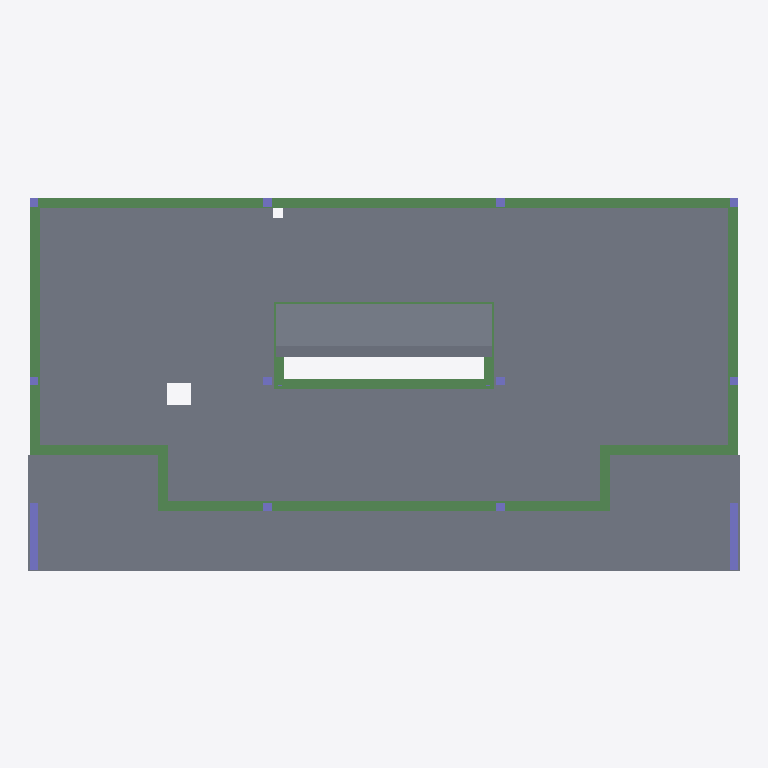
Plan cut of the same IFC building model at storey '1. Planta superior' (level 3.30 m, cut at 4.70 m), seen from above with north up, elements coloured by IFC class (only those large enough to see are counted): 18 beams (green), 13 slabs (grey), 12 columns (violet). Cut surfaces are drawn darker.
Extent 21.4 m × 11.2 m × 6.2 m (x, y, z). Storeys (3): Circulación at 0.00 m; 1. Planta superior at 3.30 m; 1. Planta superior (2) at 5.57 m. Elements (693): 645 IfcBuildingElementProxy, 18 IfcBeam, 16 IfcColumn, 14 IfcSlab.

HEADER;
FILE_DESCRIPTION(('ViewDefinition [CoordinationView]'),'2;1');
FILE_NAME('Ej2911b','2014-02-25T11:50:32',(''),(''),'','CYPECAD','');
FILE_SCHEMA(('IFC2X3'));
ENDSEC;
DATA;
#31=IFCPROJECT('3LIQL2UvjC6xkGKOQxhhVW',#5,'Ej2911b','Ejemplo de conexión con Allplan V1.0 - Con for...',$,$,$,(#30),#27);
#32=IFCSITE('2jqxja5MD6b9UxGsUBlhXs',#5,'',$,$,#37,$,$,.ELEMENT.,$,$,$,$,$);
#33=IFCBUILDING('0z32_OE$18bOx6T6BqwYWA',#5,'',$,$,#42,$,$,.ELEMENT.,$,$,$);
#47=IFCBUILDINGSTOREY('00TVlOmevE4RGSgjfrGfLb',#5,'Circulación',$,$,#49,$,'Circulación',.ELEMENT.,0.0);
#54=IFCBUILDINGSTOREY('1jci0_Sq1EWBmlTdrhTwIo',#5,'1. Planta superior',$,$,#56,$,'1. Planta superior',.ELEMENT.,3.3);
#61=IFCBUILDINGSTOREY('0bF9GJL_fERBjqyy9YKsTA',#5,'1. Planta superior (2)',$,$,#63,$,'1. Planta superior (2)',.ELEMENT.,5.568645);
#102=IFCSLAB('3W36pteiP1JgbWGKeo$3Iw',#5,'Paño 1 (30 cm)','Forjado reticular. Casetón perdido','FORLI, CANTO 30 (70X80 N12)',#97,#103,$,.FLOOR.);
#13331=IFCSLAB('2Wanx7u9jBae9ikzKWZWrL',#5,'Paño 3 (15 cm)','Losas macizas','Losas macizas: 15',#13326,#13332,$,.FLOOR.);
#14439=IFCSLAB('1wEnDsuo1BSxPrrOT5OVWZ',#5,'Paño 1 (18 cm)','Losas macizas','Losas macizas: 18',#14434,#14440,$,.FLOOR.);
#13625=IFCSLAB('26VzTugMD4pAlAz7ctb9tO',#5,'Paño 15 (30 cm)','Ábacos','Ábacos: 30',#13620,#13626,$,.FLOOR.);
#13593=IFCSLAB('2VPTUz9Gf9shlc3sHQwYNf',#5,'Paño 14 (30 cm)','Ábacos','Ábacos: 30',#13588,#13594,$,.FLOOR.);
#13364=IFCSLAB('3Zj2ge$JD5y8Nqdgh00f9U',#5,'Paño 6 (30 cm)','Ábacos','Ábacos: 30',#13359,#13365,$,.FLOOR.);
#13505=IFCSLAB('1GqvOAuPT6duEgpegFIFS2',#5,'Paño 11 (30 cm)','Ábacos','Ábacos: 30',#13500,#13506,$,.FLOOR.);
#13449=IFCSLAB('0BDZGrHg53oA3QAjhSGbmo',#5,'Paño 9 (30 cm)','Ábacos','Ábacos: 30',#13444,#13450,$,.FLOOR.);
#13477=IFCSLAB('0hQM$Cr5z6gOBAIyD34fE1',#5,'Paño 10 (30 cm)','Ábacos','Ábacos: 30',#13472,#13478,$,.FLOOR.);
#13421=IFCSLAB('08SLMTRZ10DfdpJ6pwqLGy',#5,'Paño 8 (30 cm)','Ábacos','Ábacos: 30',#13416,#13422,$,.FLOOR.);
#13788=IFCBEAM('0juZLISjXCeANOryCV57US',#5,'Viga 6 (30x30)','Rectangular. Hormigón armado','30x30',#13783,#13789,$);
#13970=IFCBEAM('2EEu$MsR1AuQvNqr1_fTlN',#5,'Viga 13 (30x30)','Rectangular. Hormigón armado','30x30',#13965,#13971,$);
#13944=IFCBEAM('1839TqjnX9eBI6hCyvSKFP',#5,'Viga 12 (30x30)','Rectangular. Hormigón armado','30x30',#13939,#13945,$);
#13561=IFCSLAB('1oKwX7tZ9C6hWyn4tzSbwy',#5,'Paño 13 (30 cm)','Ábacos','Ábacos: 30',#13556,#13562,$,.FLOOR.);
#13996=IFCBEAM('0qiLa_fv98QgdKLqNPkIwU',#5,'Viga 14 (30x30)','Rectangular. Hormigón armado','30x30',#13991,#13997,$);
#13393=IFCSLAB('1GHLjtwKvBKRbk4rlxUAKA',#5,'Paño 7 (30 cm)','Ábacos','Ábacos: 30',#13388,#13394,$,.FLOOR.);
#14022=IFCBEAM('2iUeCJaxn31uJjtYfb9WpY',#5,'Viga 18 (30x40)','Rectangular. Hormigón armado','30x40',#14017,#14023,$);
#13684=IFCBEAM('3GFQvXzlvBdf7Br25uKgIG',#5,'Viga 2 (30x30)','Rectangular. Hormigón armado','30x30',#13679,#13685,$);
#13918=IFCBEAM('0In6io8uT02vLptz9U1qCc',#5,'Viga 11 (30x30)','Rectangular. Hormigón armado','30x30',#13913,#13919,$);
#13533=IFCSLAB('2_VAT_5uf1xRGGcSyixZbi',#5,'Paño 12 (30 cm)','Ábacos','Ábacos: 30',#13528,#13534,$,.FLOOR.);
#13866=IFCBEAM('09$lpsUCHB7BSRatcac0PW',#5,'Viga 9 (30x30)','Rectangular. Hormigón armado','30x30',#13861,#13867,$);
#13710=IFCBEAM('3qckDOfvf0M8df6i3PmTKk',#5,'Viga 3 (30x30)','Rectangular. Hormigón armado','30x30',#13705,#13711,$);
#13762=IFCBEAM('0stvvwUEr3o9$qEIwzva7N',#5,'Viga 5 (30x30)','Rectangular. Hormigón armado','30x30',#13757,#13763,$);
#13814=IFCBEAM('0lTZAzQALCrwnBN6PSC4oQ',#5,'Viga 7 (30x30)','Rectangular. Hormigón armado','30x30',#13809,#13815,$);
#13657=IFCBEAM('3bG8w175H94QiCB6jj7z_G',#5,'Viga 1 (30x30)','Rectangular. Hormigón armado','30x30',#13652,#13658,$);
#13892=IFCBEAM('1t8HajmIr94fP5IMzUU__6',#5,'Viga 10 (30x30)','Rectangular. Hormigón armado','30x30',#13887,#13893,$);
#14387=IFCCOLUMN('3iRLoge2bD6u$EDLy5wIBU',#5,'P11 (25x200)','Rectangular. Hormigón armado','25x200',#14382,#14388,$);
#14361=IFCCOLUMN('0AQJSsoeDDvwVqSNcwjy55',#5,'P10 (25x200)','Rectangular. Hormigón armado','25x200',#14356,#14362,$);
#13840=IFCBEAM('0ddVgG$r95_flJpvYrMKFW',#5,'Viga 8 (30x30)','Rectangular. Hormigón armado','30x30',#13835,#13841,$);
#13736=IFCBEAM('3RtyxUT7H5APXQ_EcuSUts',#5,'Viga 4 (30x30)','Rectangular. Hormigón armado','30x30',#13731,#13737,$);
#14074=IFCBEAM('2oJzK9lOzFtOnFtHYKVTda',#5,'Viga 20 (30x30)','Rectangular. Hormigón armado','30x30',#14069,#14075,$);
#14100=IFCBEAM('3TrcvMHKzCa9JyrMnU3l7T',#5,'Viga 21 (30x40)','Rectangular. Hormigón armado','30x40',#14095,#14101,$);
#14048=IFCBEAM('0wnDLXX21FAfFKvdeDP2Dv',#5,'Viga 19 (30x40)','Rectangular. Hormigón armado','30x40',#14043,#14049,$);
#14231=IFCCOLUMN('3GwcDoTCX30A1z__UKMarH',#5,'P5 (25x25)','Rectangular. Hormigón armado','25x25',#14226,#14232,$);
#14309=IFCCOLUMN('0zmWbDTO9E1e3x51YoCKk1',#5,'P8 (25x25)','Rectangular. Hormigón armado','25x25',#14304,#14310,$);
#14153=IFCCOLUMN('1u7NMB6O93q8C5GOysulzm',#5,'P2 (25x25)','Rectangular. Hormigón armado','25x25',#14148,#14154,$);
#14205=IFCCOLUMN('1w7eVasw50BfftQSXqySUx',#5,'P4 (25x25)','Rectangular. Hormigón armado','25x25',#14200,#14206,$);
#14179=IFCCOLUMN('24pV_JBVz0eRdBEOkX2Pg4',#5,'P3 (25x25)','Rectangular. Hormigón armado','25x25',#14174,#14180,$);
#14257=IFCCOLUMN('2d2exoQwz91fKq54aIFV1U',#5,'P6 (25x25)','Rectangular. Hormigón armado','25x25',#14252,#14258,$);
#14283=IFCCOLUMN('22vNckJ5TDUwNJBrWyqIvC',#5,'P7 (25x25)','Rectangular. Hormigón armado','25x25',#14278,#14284,$);
#14413=IFCCOLUMN('1GU8BMEqHBQxVAbwRD$4Jj',#5,'P12 (25x25)','Rectangular. Hormigón armado','25x25',#14408,#14414,$);
#14126=IFCCOLUMN('1QUmVplzPCtAUgz0TVSle2',#5,'P1 (25x25)','Rectangular. Hormigón armado','25x25',#14121,#14127,$);
#14335=IFCCOLUMN('3DOu_tSXP6evQgY8Ml4CtC',#5,'P9 (25x25)','Rectangular. Hormigón armado','25x25',#14330,#14336,$);
ENDSEC;
